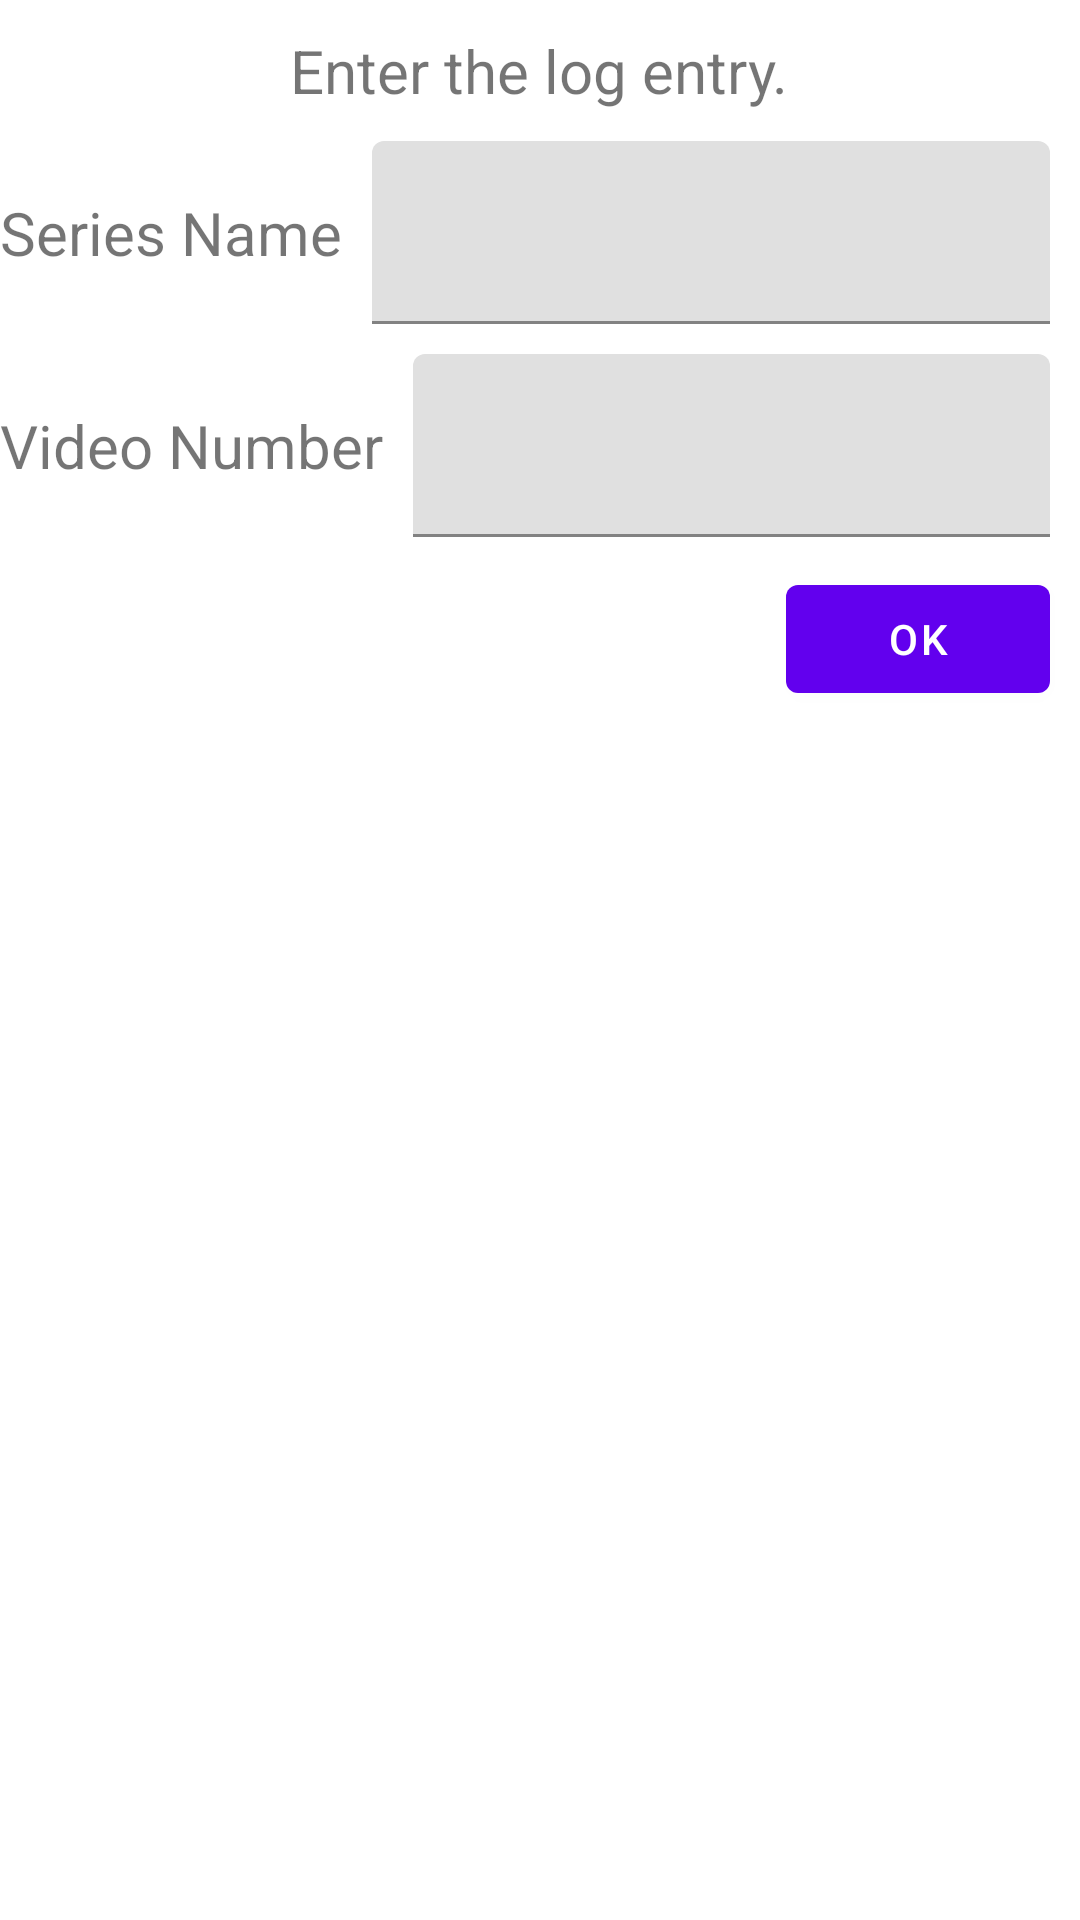

Reconstruct the res/layout file that produces this screen, plus the resources it refers to.
<!-- AndroidManifest.xml: application theme Theme.TelegramHacker -->
<!-- res/layout/alert_dialog_box.xml -->
<?xml version="1.0" encoding="utf-8"?>
<LinearLayout
    xmlns:android="http://schemas.android.com/apk/res/android"
    xmlns:tools="http://schemas.android.com/tools"
    android:layout_width="match_parent"
    android:layout_height="wrap_content"
    android:orientation="vertical"
    >

    <TextView
        android:id="@+id/textView"
        android:layout_width="wrap_content"
        android:layout_height="wrap_content"
        android:text="Enter the log entry."
        android:layout_gravity="center_horizontal"
        tools:layout_editor_absoluteX="175dp"
        tools:layout_editor_absoluteY="120dp"
        android:textSize="20sp"
        android:paddingTop="10dp"
        />

    <LinearLayout
        xmlns:android="http://schemas.android.com/apk/res/android"
        xmlns:tools="http://schemas.android.com/tools"
        android:layout_width="match_parent"
        android:layout_height="wrap_content"
        android:orientation="horizontal"
        android:paddingTop="10dp"
        >
        <TextView
            android:id="@+id/series_name"
            android:layout_width="wrap_content"
            android:layout_height="wrap_content"
            android:text="Series Name"
            android:textSize="20sp"
            android:layout_gravity="center_vertical"
            />
            />

        <com.google.android.material.textfield.TextInputLayout
            android:id="@+id/text_input_layout_series_name"
            android:layout_width="match_parent"
            android:layout_height="wrap_content"
            android:paddingHorizontal="10dp"
            >

            <com.google.android.material.textfield.TextInputEditText
                android:id="@+id/text_input_suffix_number"
                android:layout_width="match_parent"
                android:layout_height="wrap_content"
                android:textSize="20sp"/>
        </com.google.android.material.textfield.TextInputLayout>
    </LinearLayout>

    <LinearLayout
        xmlns:android="http://schemas.android.com/apk/res/android"
        xmlns:tools="http://schemas.android.com/tools"
        android:layout_width="match_parent"
        android:layout_height="wrap_content"
        android:orientation="horizontal"
        android:paddingTop="10dp"
        android:paddingBottom="10dp"
        >
        <TextView
            android:id="@+id/video_number"
            android:layout_width="wrap_content"
            android:layout_height="wrap_content"
            android:text="Video Number"
            android:textSize="20sp"
            android:layout_gravity="center_vertical"
            />

        <com.google.android.material.textfield.TextInputLayout
            android:id="@+id/text_input_layout"
            android:layout_width="match_parent"
            android:layout_height="wrap_content"
            android:paddingHorizontal="10dp"
            >

            <com.google.android.material.textfield.TextInputEditText
                android:id="@+id/textinput_prefix_text"
                android:layout_width="match_parent"
                android:layout_height="wrap_content"
                android:textSize="20sp"/>
        </com.google.android.material.textfield.TextInputLayout>

    </LinearLayout>

    

    <RelativeLayout
        android:layout_width="match_parent"
        android:layout_height="wrap_content">

        <Button
            android:id="@+id/alert_box_ok_button"
            android:layout_width="wrap_content"
            android:layout_height="wrap_content"
            android:layout_alignParentEnd="true"
            android:layout_marginEnd="10dp"
            android:text=" OK " />

    </RelativeLayout>

</LinearLayout>
<!-- resources referenced by this layout -->
<resources>
  <style name="Theme.TelegramHacker" parent="Theme.MaterialComponents.DayNight.DarkActionBar">
          
          <item name="colorPrimary">@color/purple_500</item>
          <item name="colorPrimaryVariant">@color/purple_700</item>
          <item name="colorOnPrimary">@color/white</item>
          
          <item name="colorSecondary">@color/teal_200</item>
          <item name="colorSecondaryVariant">@color/teal_700</item>
          <item name="colorOnSecondary">@color/black</item>
          
          <item name="android:statusBarColor" tools:targetApi="l">?attr/colorPrimaryVariant</item>
          
      </style>
  <!-- not gathered from this repository: default colours our renderer supplied (Android Studio template values) -->
  <color name="purple_500">#FF6200EE</color>
  <color name="purple_700">#FF3700B3</color>
  <color name="teal_200">#FF03DAC5</color>
  <color name="teal_700">#FF018786</color>
  <color name="black">#FF000000</color>
  <color name="white">#FFFFFFFF</color>
</resources>
